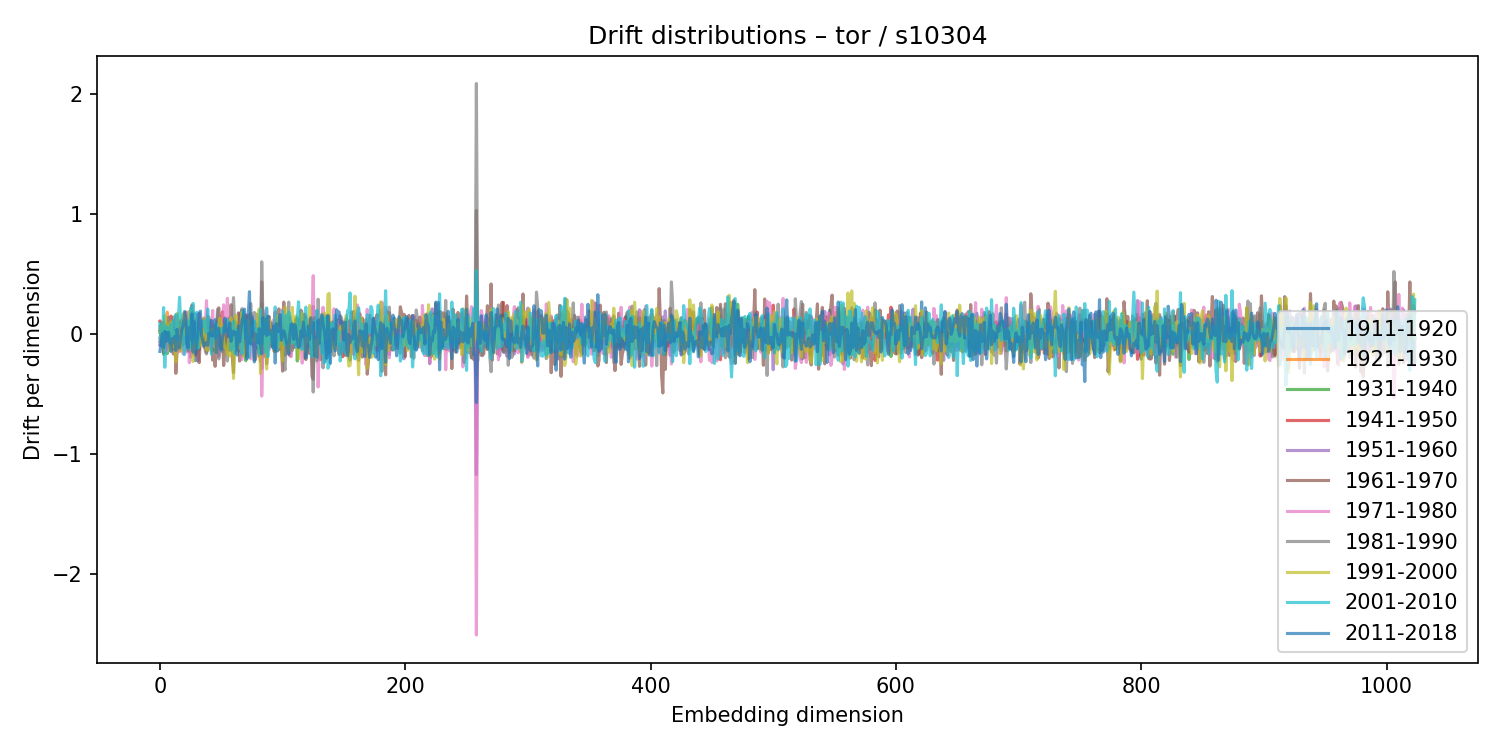

Data behind this chart, as committed beside it:
1911-1920, 1921-1930, 1931-1940, 1941-1950, 1951-1960, 1961-1970, 1971-1980, 1981-1990, 1991-2000, 2001-2010, 2011-2018
-0.03268, 0.043, -0.05945, 0.1093, -0.08926, 0.02702, -0.08494, 0.06641, 0.01218, 0.09089, -0.143
0.0131, -0.05777, -0.04166, 0.09732, -0.04112, 0.003986, 6.548204907663724e-05, 0.008829, 0.0481, -0.09782, -0.06857
-0.01608, 0.07263, -0.06609, -0.02351, -0.05467, 0.05545, -0.09868, 0.07786, 0.08085, -0.06721, 0.004263
0.03814, 0.1042, -0.168, 0.08015, 0.04863, -0.1539, -0.0003745, -0.05387, -0.1192, 0.2223, -0.1131
-0.08249, -0.03114, 0.0667, -0.07901, 0.08025, 0.04966, 0.03367, -0.007671, 0.1554, -0.2751, 0.02395
-0.09669, 0.01904, -0.02878, 0.02182, 0.04444, -0.07933, -0.1467, 0.07384, 0.07885, 0.06275, -0.06076
0.02158, 0.185, -0.1607, 0.08406, -0.002441, -0.1197, 0.01461, -0.007196, 0.03237, 0.05755, 0.01225
0.09612, 0.03167, 0.009277, 0.0117, -0.01423, -0.05134, -0.08421, 0.143, 0.08574, 0.03967, 0.0165
-0.01516, 0.04436, -0.05469, -0.04698, 0.02509, 0.08534, -0.01442, 0.0263, -0.1367, -0.06999, -0.06057
0.03952, 0.05047, -0.09126, 0.1519, -0.06618, 0.005788, 0.03689, -0.07485, 0.1029, 0.08357, -0.1436
-0.01058, 0.01084, -0.00836, 0.1015, -0.004945, -0.07692, 0.06443, -0.03131, -0.03833, -0.02189, -0.03732
0.04064, -0.03551, 0.006508, 0.05933, -0.04914, -0.1645, -0.03673, 0.1444, -0.1039, 0.1145, -0.06886
0.05442, 0.05148, -0.1267, 0.07994, -0.1212, 0.08853, 0.09703, -0.06862, 0.01277, -0.02392, -0.01782
-0.0614, -0.08517, 0.02662, -0.002818, 0.1541, -0.3257, 0.05348, 0.07618, -0.2304, 0.1645, -0.1351
-0.06501, 0.151, -0.04913, -0.04421, 0.03046, -0.1325, -0.001411, -0.1191, 0.1741, -0.05461, 0.04121
0.03177, -0.05727, 0.04821, -0.03277, 0.04145, -0.01768, -0.1473, 0.08681, -0.03758, 0.11, -0.06552
0.06035, 0.01509, -0.003534, 0.103, -0.137, -0.005891, 0.00611, 0.07719, -0.07384, 0.3091, -0.1129
-0.04603, 0.1216, -0.1313, 0.03525, 0.05026, -0.08065, -0.03846, 0.04612, -0.1434, 0.08268, -0.02668
0.0217, 0.02601, -0.0231, 0.0666, -0.09311, 0.06781, 0.01099, -0.09623, 0.06325, 0.09031, 0.04662
0.04759, -0.07089, 0.0522, -0.04104, 0.003654, 0.1084, -0.1634, -0.04793, 0.1706, -0.03831, 0.07036
-0.03311, 0.006072, -0.02026, -0.07936, 0.0628, 0.04226, 0.06406, 0.02008, -0.001455, -0.17, 0.189
0.04523, 0.01391, 0.07297, -0.07187, 0.00241, 0.1862, -0.05388, 0.05191, 0.03424, -0.09561, 0.1482
0.003109, 0.09751, -0.1092, 0.0992, -0.06563, 0.1546, -0.1477, -0.03337, 0.05205, 0.1002, -0.07798
0.00985, -0.006245, 0.03002, 0.05565, -0.09052, -0.1378, 0.1847, -0.136, 0.003144, 0.1113, -0.1109
0.1048, -0.001719, 0.09111, -0.1454, -0.005861, 0.1253, -0.2369, 0.1118, 0.1907, -0.119, 0.05791
0.05764, -0.00535, -0.06345, 0.1526, -0.1904, 0.08301, 0.05664, -0.1108, -0.06795, 0.2174, -0.04803
0.102, -0.05343, 0.04621, 0.02534, -0.1288, 0.2422, 0.0253, -0.02991, -0.07187, -0.08069, 0.1694
0.02814, 0.1055, 0.04008, -0.008146, -0.09345, 0.09231, -0.1697, 0.1849, -0.2272, 0.2573, -0.1487
0.05054, 0.007115, -0.1339, 0.07487, -0.02527, 0.01729, 0.1072, -0.08965, -0.04287, -0.06081, 0.1043
-0.2202, 0.1098, -0.1028, 0.1242, 0.04479, -0.1766, -0.1186, 0.1692, -0.09919, 0.1259, -0.1631
0.05444, -0.01554, -0.06243, 0.07647, 0.004565, -0.06912, -0.03061, 0.01273, -0.1066, 0.1838, -0.07675
0.0516, -0.02731, -0.002488, 0.091, -0.2224, 0.1682, 0.06092, -0.02561, 0.03132, -0.1207, 0.002471
0.0781, 0.02036, -0.04115, -0.1308, 0.1769, -0.2366, 0.1671, 0.01601, -0.1017, 0.01009, 0.1696
-0.04612, 0.0751, -0.008588, 0.008381, -0.07704, -0.004356, 0.1114, -0.04536, -0.02619, 0.009002, 0.1932
0.07505, -0.004005, -0.06401, 0.03635, -0.02257, -0.04834, 0.004335, -0.05407, -0.09106, 0.1075, -0.01401
0.06465, 0.06134, -0.04376, 0.05056, -0.03522, 0.03457, -0.002923, -0.03454, 0.005197, 0.06438, -0.05953
0.04876, -0.06312, 0.1123, -0.02398, -0.1093, 0.1353, 0.02849, 0.05416, 0.1307, 0.1166, -0.09712
-0.01907, 0.03889, -0.02156, -0.03739, 0.1078, -0.0674, 0.0527, -0.1404, 0.07227, 0.04027, -0.07662
-0.04893, 0.004156, -0.004655, 0.03092, 0.05929, -0.1499, 0.2802, -0.1641, -0.1283, 0.01268, -0.06942
-0.04608, 0.03995, -0.04616, 0.1012, -0.04343, -0.1282, -0.1186, 0.152, -0.1319, 0.2104, -0.0925
-0.06742, 0.1136, 0.005316, -0.03103, 0.06814, -0.09612, -0.1198, 0.1402, -0.03014, -0.01728, 0.00916
-0.02509, 0.02626, 0.0002311, -0.03703, 0.1173, 0.03431, -0.02228, -0.06599, 0.03555, 0.008479, -0.00954
0.09314, -0.1417, -0.001118, -0.04769, 0.06832, 0.07408, 0.02808, 0.03347, 0.03358, -0.1657, 0.1159
-0.06497, 0.08398, -0.03431, 0.06959, -0.06088, -0.2156, 0.199, -0.07014, 0.04291, 0.01024, -0.01525
0.01941, 0.02471, -0.1319, -0.02189, 0.05603, 0.01439, -0.1025, -0.002894, 0.03834, 0.01825, 0.05678
-0.03316, 0.02889, -0.11, 0.07026, 0.04238, -0.2673, 0.04335, 0.0562, -0.07902, -0.03728, 0.1216
0.03335, 0.02821, -0.05664, -0.05287, 0.03171, 0.04417, -0.0634, 0.002937, -0.154, 0.08824, -0.153
0.005126, -0.00166, -0.03269, 0.08498, -0.1125, 0.1424, -0.1856, 0.2088, 0.04185, -0.0125, 0.01682
0.06955, 0.08308, -0.07723, -0.01808, -0.1802, 0.2209, 0.07222, -0.2057, 0.06463, 0.01859, 0.05205
0.02404, -0.01809, -0.00201, 0.03651, -0.04458, 0.03493, -0.05526, 0.03469, 0.1339, 0.01605, -0.1089
0.05144, -0.009693, -0.01846, 0.1218, -0.008426, 0.01342, -0.01726, -0.0192, 0.02355, 0.02786, -0.131
0.0794, -0.02048, -0.111, 0.1879, -0.004979, -0.04663, 0.1087, -0.1463, 0.07937, 0.05205, -0.02644
-0.1129, 0.1154, -0.08863, -0.04016, 0.02434, -0.2601, 0.2457, -0.07466, -0.0658, 0.01719, 0.008277
-0.08739, 0.1111, -0.01199, -0.03343, 0.0436, -0.1108, 0.09471, -0.1234, -0.1106, 0.02461, 0.1348
0.03278, -0.01571, -0.06196, 0.0008188, 0.02136, -0.03064, 0.009366, 0.07744, -0.1187, 0.1057, 0.02611
0.05113, 0.02592, -0.1126, 0.06894, -0.01176, -0.1289, 0.2994, -0.2226, -0.1701, 0.1247, 0.03102
0.0991, 0.01495, -0.059, 0.1353, -0.09843, 0.05194, 0.0629, -0.02547, -0.04429, 0.09188, -0.01457
0.02329, -0.05651, 0.05122, -0.1367, -0.001568, 0.03218, 0.0165, 0.08954, -0.1812, 0.0316, 0.09583
-0.01076, -0.03015, 0.01303, 0.03668, -0.04091, 0.2466, -0.0739, -0.08946, 0.1375, -0.1314, -0.05888
0.02764, -0.02568, 0.0205, 0.002653, 0.03643, -0.1873, 0.1115, 0.1003, -0.01676, -0.0147, 0.007175
... 964 more rows
